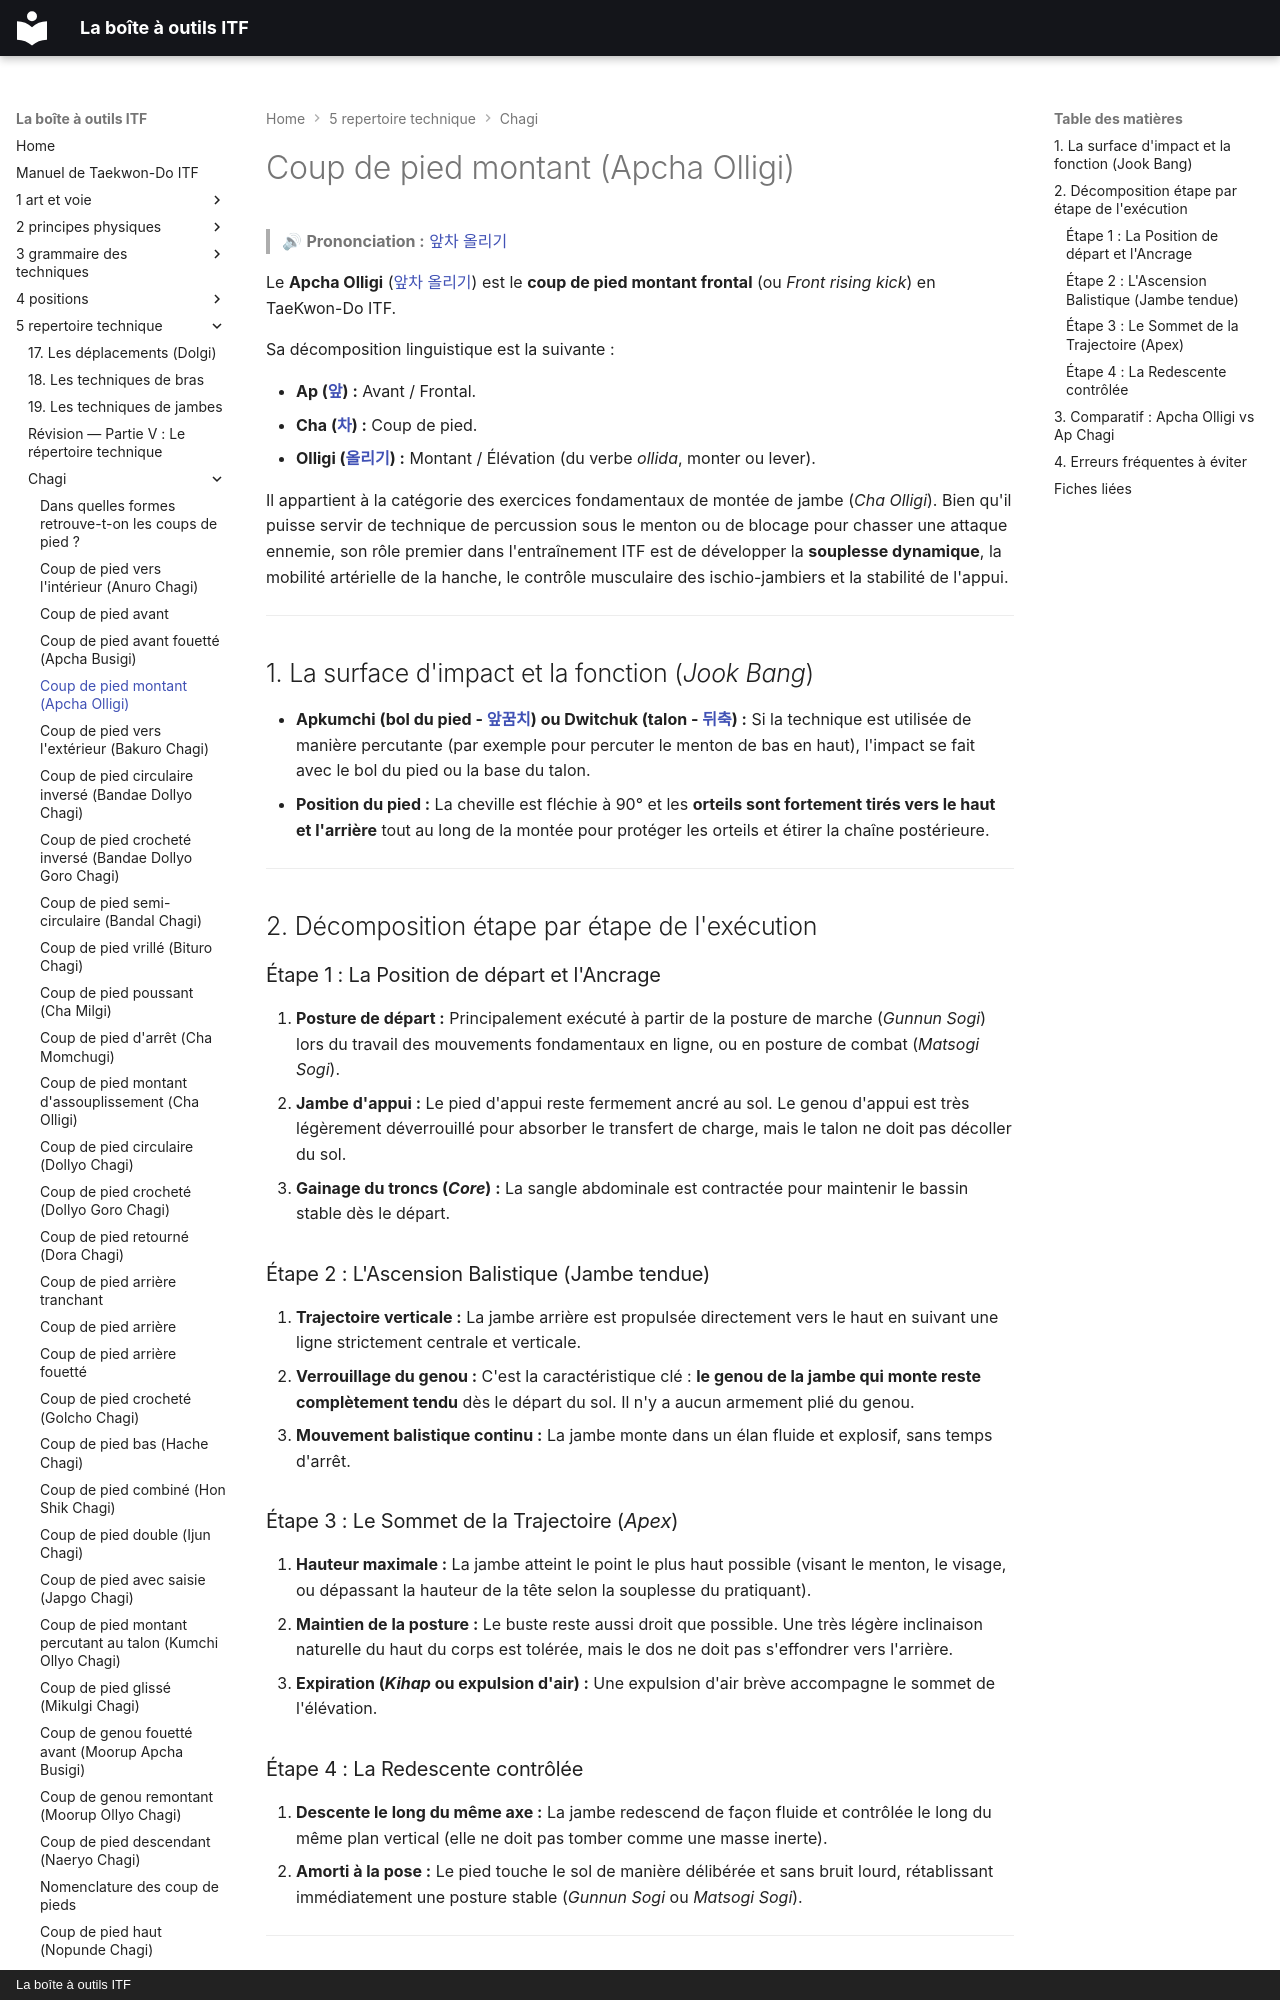

repository: yvmori1/La-boite-outils-ITF · page: 5-repertoire-technique/chagi/apcha-olligi/index.html · generator: mkdocs · copyright: La boîte à outils ITF

# Coup de pied montant (Apcha Olligi)

> 🔊 **Prononciation :** [앞차 올리기](../../audio/chagi/apcha-olligi.m4a)

Le **Apcha Olligi** ([앞차 올리기](../../audio/chagi/apcha-olligi.m4a)) est le **coup de pied montant frontal** (ou *Front rising kick*) en TaeKwon-Do ITF.

Sa décomposition linguistique est la suivante :

* **Ap ([앞](../../audio/grammaire/Ap.m4a)) :** Avant / Frontal.
* **Cha ([차](../../audio/termes/cha.m4a)) :** Coup de pied.
* **Olligi ([올리기](../../audio/grammaire/Olligi.m4a)) :** Montant / Élévation (du verbe *ollida*, monter ou lever).

Il appartient à la catégorie des exercices fondamentaux de montée de jambe (*Cha Olligi*). Bien qu'il puisse servir de technique de percussion sous le menton ou de blocage pour chasser une attaque ennemie, son rôle premier dans l'entraînement ITF est de développer la **souplesse dynamique**, la mobilité artérielle de la hanche, le contrôle musculaire des ischio-jambiers et la stabilité de l'appui.

---

## 1. La surface d'impact et la fonction (*Jook Bang*)

* **Apkumchi (bol du pied - [앞꿈치](../../audio/grammaire/Apkumchi.m4a)) ou Dwitchuk (talon - [뒤축](../../audio/termes/dwitchuk.m4a)) :** Si la technique est utilisée de manière percutante (par exemple pour percuter le menton de bas en haut), l'impact se fait avec le bol du pied ou la base du talon.
* **Position du pied :** La cheville est fléchie à 90° et les **orteils sont fortement tirés vers le haut et l'arrière** tout au long de la montée pour protéger les orteils et étirer la chaîne postérieure.

---

## 2. Décomposition étape par étape de l'exécution

### Étape 1 : La Position de départ et l'Ancrage

1. **Posture de départ :** Principalement exécuté à partir de la posture de marche (*Gunnun Sogi*) lors du travail des mouvements fondamentaux en ligne, ou en posture de combat (*Matsogi Sogi*).
2. **Jambe d'appui :** Le pied d'appui reste fermement ancré au sol. Le genou d'appui est très légèrement déverrouillé pour absorber le transfert de charge, mais le talon ne doit pas décoller du sol.
3. **Gainage du troncs (*Core*) :** La sangle abdominale est contractée pour maintenir le bassin stable dès le départ.

### Étape 2 : L'Ascension Balistique (Jambe tendue)

1. **Trajectoire verticale :** La jambe arrière est propulsée directement vers le haut en suivant une ligne strictement centrale et verticale.
2. **Verrouillage du genou :** C'est la caractéristique clé : **le genou de la jambe qui monte reste complètement tendu** dès le départ du sol. Il n'y a aucun armement plié du genou.
3. **Mouvement balistique continu :** La jambe monte dans un élan fluide et explosif, sans temps d'arrêt.
